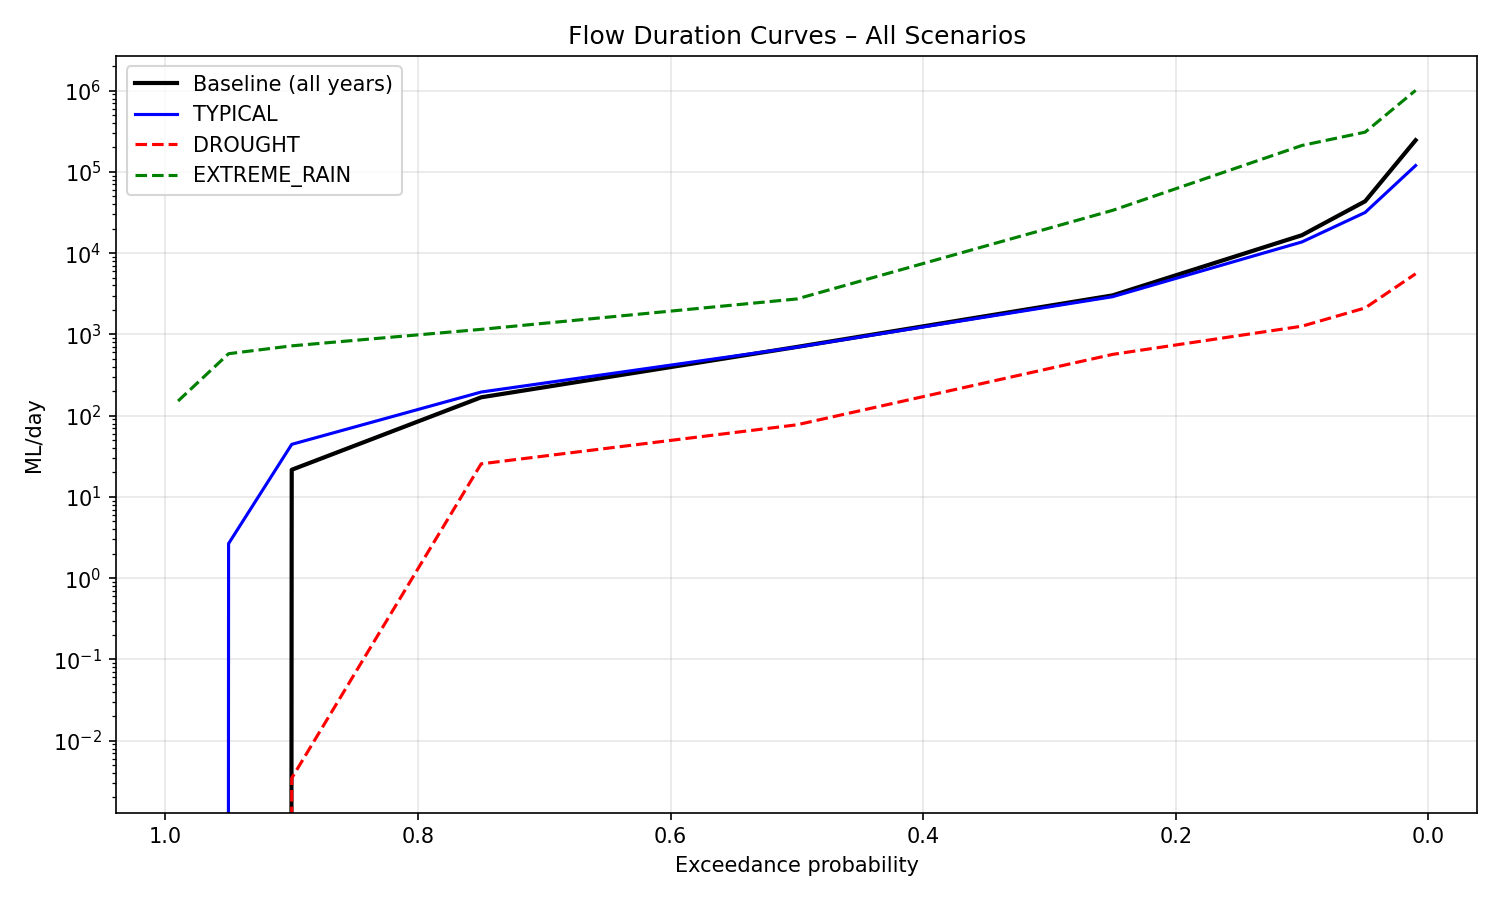

The file beside this chart, header and first rows:
scenario, exceedance_prob, flow_ML_day
baseline_all, 0.99, 0.0
baseline_all, 0.95, 0.0
baseline_all, 0.9, 21.59
baseline_all, 0.75, 168.3
baseline_all, 0.5, 701
baseline_all, 0.25, 3021
baseline_all, 0.1, 16636
baseline_all, 0.05, 43475
baseline_all, 0.01, 245396
baseline_typical_only, 0.99, 0.0
baseline_typical_only, 0.95, 4.36
baseline_typical_only, 0.9, 47.85
baseline_typical_only, 0.75, 208.5
baseline_typical_only, 0.5, 728.1
baseline_typical_only, 0.25, 3153
baseline_typical_only, 0.1, 15840
baseline_typical_only, 0.05, 35947
baseline_typical_only, 0.01, 163849
TYPICAL, 0.99, 0.0
TYPICAL, 0.95, 2.665
TYPICAL, 0.9, 44.37
TYPICAL, 0.75, 195.3
TYPICAL, 0.5, 696.5
TYPICAL, 0.25, 2910
TYPICAL, 0.1, 13743
TYPICAL, 0.05, 31667
TYPICAL, 0.01, 119725
DROUGHT, 0.99, 0.0
DROUGHT, 0.95, 0.0
DROUGHT, 0.9, 0.003456
DROUGHT, 0.75, 25.53
DROUGHT, 0.5, 77.2
DROUGHT, 0.25, 567.6
DROUGHT, 0.1, 1262
DROUGHT, 0.05, 2117
DROUGHT, 0.01, 5575
EXTREME_RAIN, 0.99, 151.5
EXTREME_RAIN, 0.95, 578.8
EXTREME_RAIN, 0.9, 723.3
EXTREME_RAIN, 0.75, 1154
EXTREME_RAIN, 0.5, 2732
EXTREME_RAIN, 0.25, 33611
EXTREME_RAIN, 0.1, 211583
EXTREME_RAIN, 0.05, 308374
EXTREME_RAIN, 0.01, 1007230
